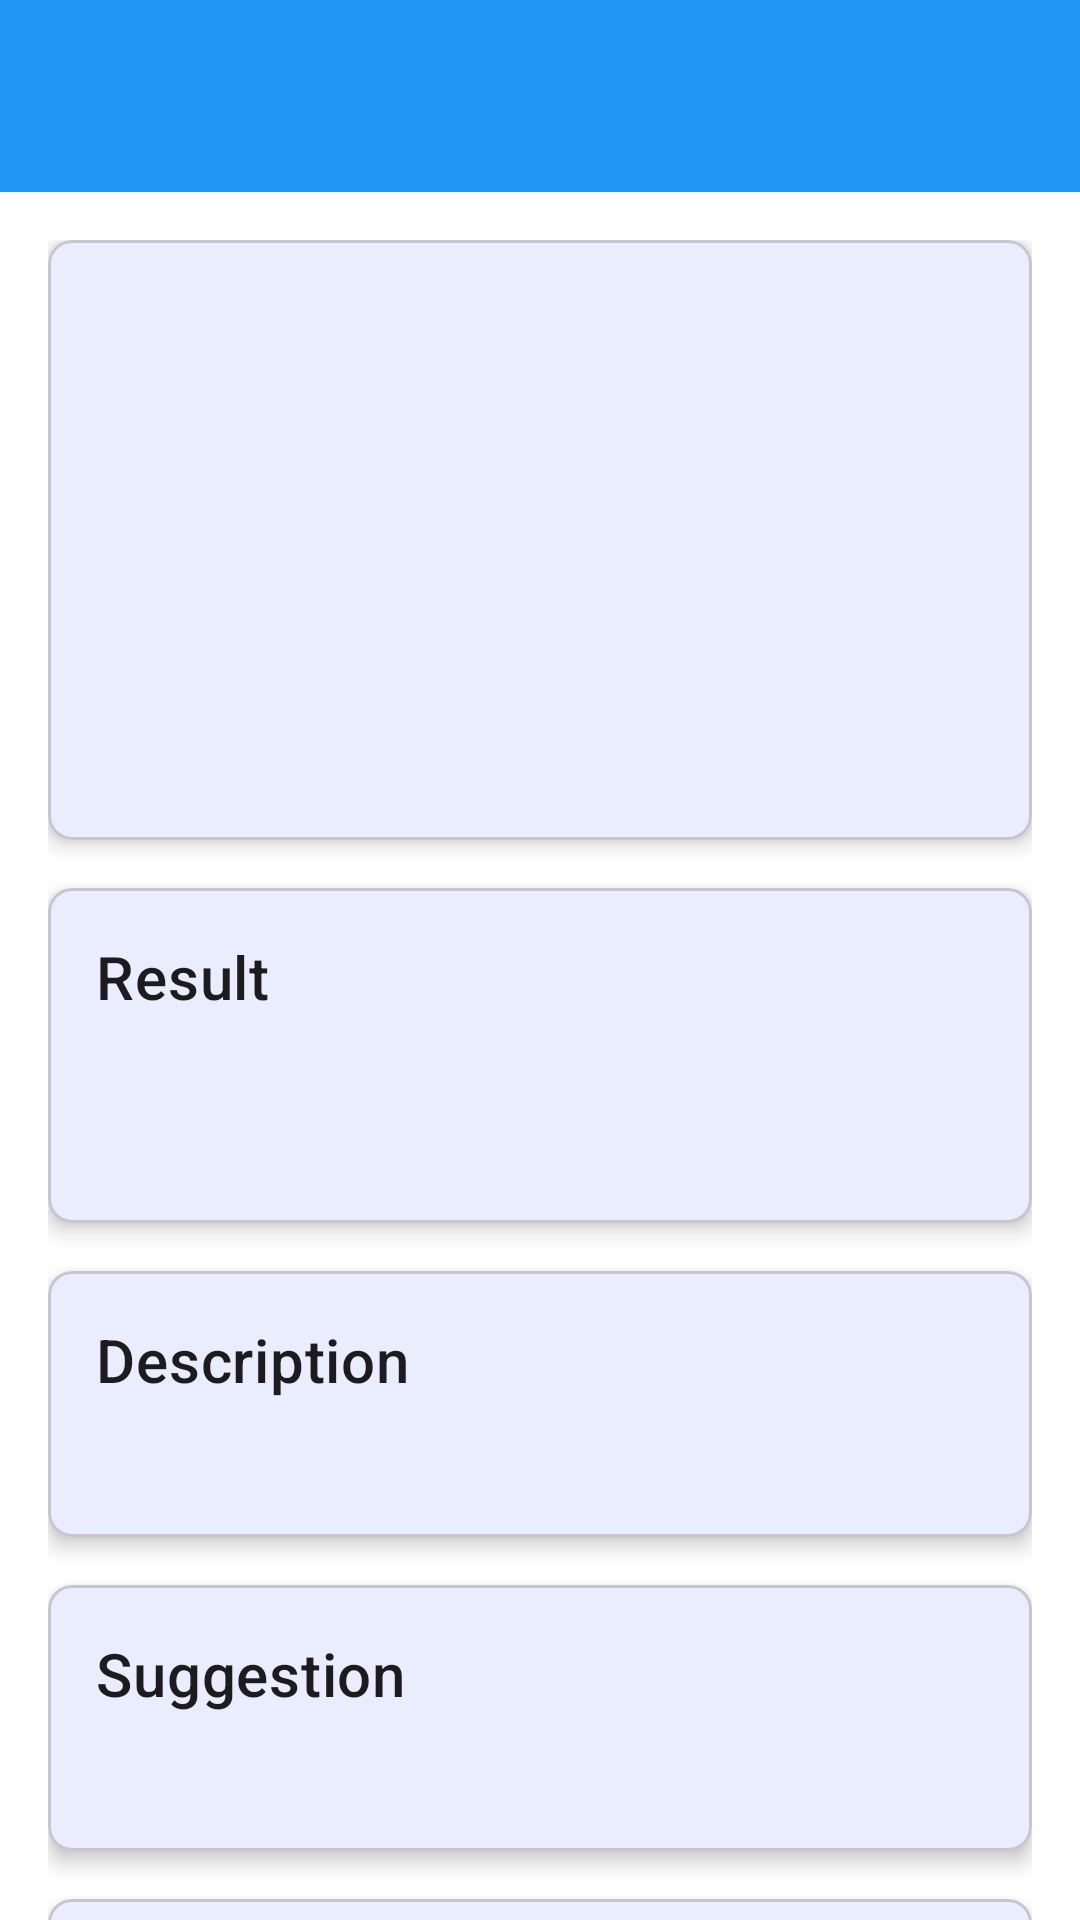

Write the Android layout XML for this screen, with the resource values it uses.
<!-- AndroidManifest.xml: application theme Theme.IBSCapstone -->
<!-- res/layout/activity_result.xml -->
<?xml version="1.0" encoding="utf-8"?>
<LinearLayout xmlns:android="http://schemas.android.com/apk/res/android"
    xmlns:app="http://schemas.android.com/apk/res-auto"
    xmlns:tools="http://schemas.android.com/tools"
    android:layout_width="match_parent"
    android:layout_height="match_parent"
    android:orientation="vertical">

    <com.google.android.material.appbar.MaterialToolbar
        android:id="@+id/toolbar"
        android:layout_width="match_parent"
        android:layout_height="?attr/actionBarSize"
        android:background="?attr/colorPrimary"
        android:elevation="4dp"
        android:theme="@style/ThemeOverlay.MaterialComponents.Dark.ActionBar" />

    <ProgressBar
        android:id="@+id/progressBar"
        android:layout_width="wrap_content"
        android:layout_height="wrap_content"
        android:layout_gravity="center"
        android:layout_marginTop="32dp"
        android:visibility="gone"
        tools:visibility="visible" />

    <androidx.core.widget.NestedScrollView
        android:layout_width="match_parent"
        android:layout_height="match_parent">

        <androidx.constraintlayout.widget.ConstraintLayout
            android:id="@+id/contentGroup"
            android:layout_width="match_parent"
            android:layout_height="wrap_content"
            android:padding="16dp">

            <com.google.android.material.card.MaterialCardView
                android:id="@+id/cardImage"
                android:layout_width="match_parent"
                android:layout_height="wrap_content"
                app:cardCornerRadius="8dp"
                app:cardElevation="4dp"
                app:layout_constraintTop_toTopOf="parent">

                <ImageView
                    android:id="@+id/imageResult"
                    android:layout_width="match_parent"
                    android:layout_height="200dp"
                    android:scaleType="centerCrop"
                    android:contentDescription="@string/analyzed_image" />

            </com.google.android.material.card.MaterialCardView>

            <com.google.android.material.card.MaterialCardView
                android:id="@+id/cardResult"
                android:layout_width="match_parent"
                android:layout_height="wrap_content"
                android:layout_marginTop="16dp"
                app:cardCornerRadius="8dp"
                app:cardElevation="4dp"
                app:layout_constraintTop_toBottomOf="@id/cardImage">

                <LinearLayout
                    android:layout_width="match_parent"
                    android:layout_height="wrap_content"
                    android:orientation="vertical"
                    android:padding="16dp">

                    <TextView
                        android:layout_width="wrap_content"
                        android:layout_height="wrap_content"
                        android:text="@string/result_title"
                        android:textAppearance="?attr/textAppearanceHeadline6" />

                    <TextView
                        android:id="@+id/textResult"
                        android:layout_width="wrap_content"
                        android:layout_height="wrap_content"
                        android:layout_marginTop="8dp"
                        android:textAppearance="?attr/textAppearanceBody1"
                        tools:text="Plastic" />

                    <TextView
                        android:id="@+id/textAccuracy"
                        android:layout_width="wrap_content"
                        android:layout_height="wrap_content"
                        android:layout_marginTop="4dp"
                        android:textAppearance="?attr/textAppearanceBody2"
                        tools:text="Accuracy: 99.99%" />
                </LinearLayout>
            </com.google.android.material.card.MaterialCardView>

            <com.google.android.material.card.MaterialCardView
                android:id="@+id/cardExplanation"
                android:layout_width="match_parent"
                android:layout_height="wrap_content"
                android:layout_marginTop="16dp"
                app:cardCornerRadius="8dp"
                app:cardElevation="4dp"
                app:layout_constraintTop_toBottomOf="@id/cardResult">

                <LinearLayout
                    android:layout_width="match_parent"
                    android:layout_height="wrap_content"
                    android:orientation="vertical"
                    android:padding="16dp">

                    <TextView
                        android:layout_width="wrap_content"
                        android:layout_height="wrap_content"
                        android:text="@string/explanation_title"
                        android:textAppearance="?attr/textAppearanceHeadline6" />

                    <TextView
                        android:id="@+id/textExplanation"
                        android:layout_width="wrap_content"
                        android:layout_height="wrap_content"
                        android:layout_marginTop="8dp"
                        android:textAppearance="?attr/textAppearanceBody1"
                        tools:text="This material can be recycled..." />
                </LinearLayout>
            </com.google.android.material.card.MaterialCardView>

            <com.google.android.material.card.MaterialCardView
                android:id="@+id/cardSuggestion"
                android:layout_width="match_parent"
                android:layout_height="wrap_content"
                android:layout_marginTop="16dp"
                app:cardCornerRadius="8dp"
                app:cardElevation="4dp"
                app:layout_constraintTop_toBottomOf="@id/cardExplanation">

                <LinearLayout
                    android:layout_width="match_parent"
                    android:layout_height="wrap_content"
                    android:orientation="vertical"
                    android:padding="16dp">

                    <TextView
                        android:layout_width="wrap_content"
                        android:layout_height="wrap_content"
                        android:text="@string/suggestion_title"
                        android:textAppearance="?attr/textAppearanceHeadline6" />

                    <TextView
                        android:id="@+id/textSuggestion"
                        android:layout_width="wrap_content"
                        android:layout_height="wrap_content"
                        android:layout_marginTop="8dp"
                        android:textAppearance="?attr/textAppearanceBody1"
                        tools:text="Consider recycling this item..." />
                </LinearLayout>
            </com.google.android.material.card.MaterialCardView>

            <com.google.android.material.card.MaterialCardView
                android:id="@+id/cardResource"
                android:layout_width="match_parent"
                android:layout_height="wrap_content"
                android:layout_marginTop="16dp"
                app:cardCornerRadius="8dp"
                app:cardElevation="4dp"
                app:layout_constraintTop_toBottomOf="@id/cardSuggestion">

                <LinearLayout
                    android:layout_width="match_parent"
                    android:layout_height="wrap_content"
                    android:orientation="vertical"
                    android:padding="16dp">

                    <TextView
                        android:layout_width="wrap_content"
                        android:layout_height="wrap_content"
                        android:text="@string/resource_title"
                        android:textAppearance="?attr/textAppearanceHeadline6" />

                    <TextView
                        android:id="@+id/textResources"
                        android:layout_width="wrap_content"
                        android:layout_height="wrap_content"
                        android:layout_marginTop="8dp"
                        android:textAppearance="?attr/textAppearanceBody1"
                        tools:text="youtube links" />
                </LinearLayout>
            </com.google.android.material.card.MaterialCardView>

        </androidx.constraintlayout.widget.ConstraintLayout>
    </androidx.core.widget.NestedScrollView>
</LinearLayout>
<!-- resources referenced by this layout -->
<resources>
  <string name="analyzed_image">analyzed image\n</string>
  <string name="explanation_title">Description</string>
  <string name="resource_title">Resources</string>
  <string name="result_title">Result</string>
  <string name="suggestion_title">Suggestion</string>
  <style name="Theme.IBSCapstone" parent="Base.Theme.IBSCapstone" />
  <style name="Base.Theme.IBSCapstone" parent="Theme.Material3.DayNight.NoActionBar">
          
          <item name="colorPrimary">@color/colorPrimary</item>
          <item name="colorPrimaryVariant">@color/colorPrimaryVariant</item>
          <item name="colorOnPrimary">@color/colorOnPrimary</item>
          <item name="android:colorBackground">@color/colorBackground</item>
          <item name="colorOnBackground">@color/colorOnBackground</item>
      </style>
  <color name="colorPrimary">#2196F3</color>
  <color name="colorPrimaryVariant">#1976D2</color>
  <color name="colorOnPrimary">#FFFFFF</color>
  <color name="colorBackground">#FFFFFF</color>
  <color name="colorOnBackground">#000000</color>
</resources>
